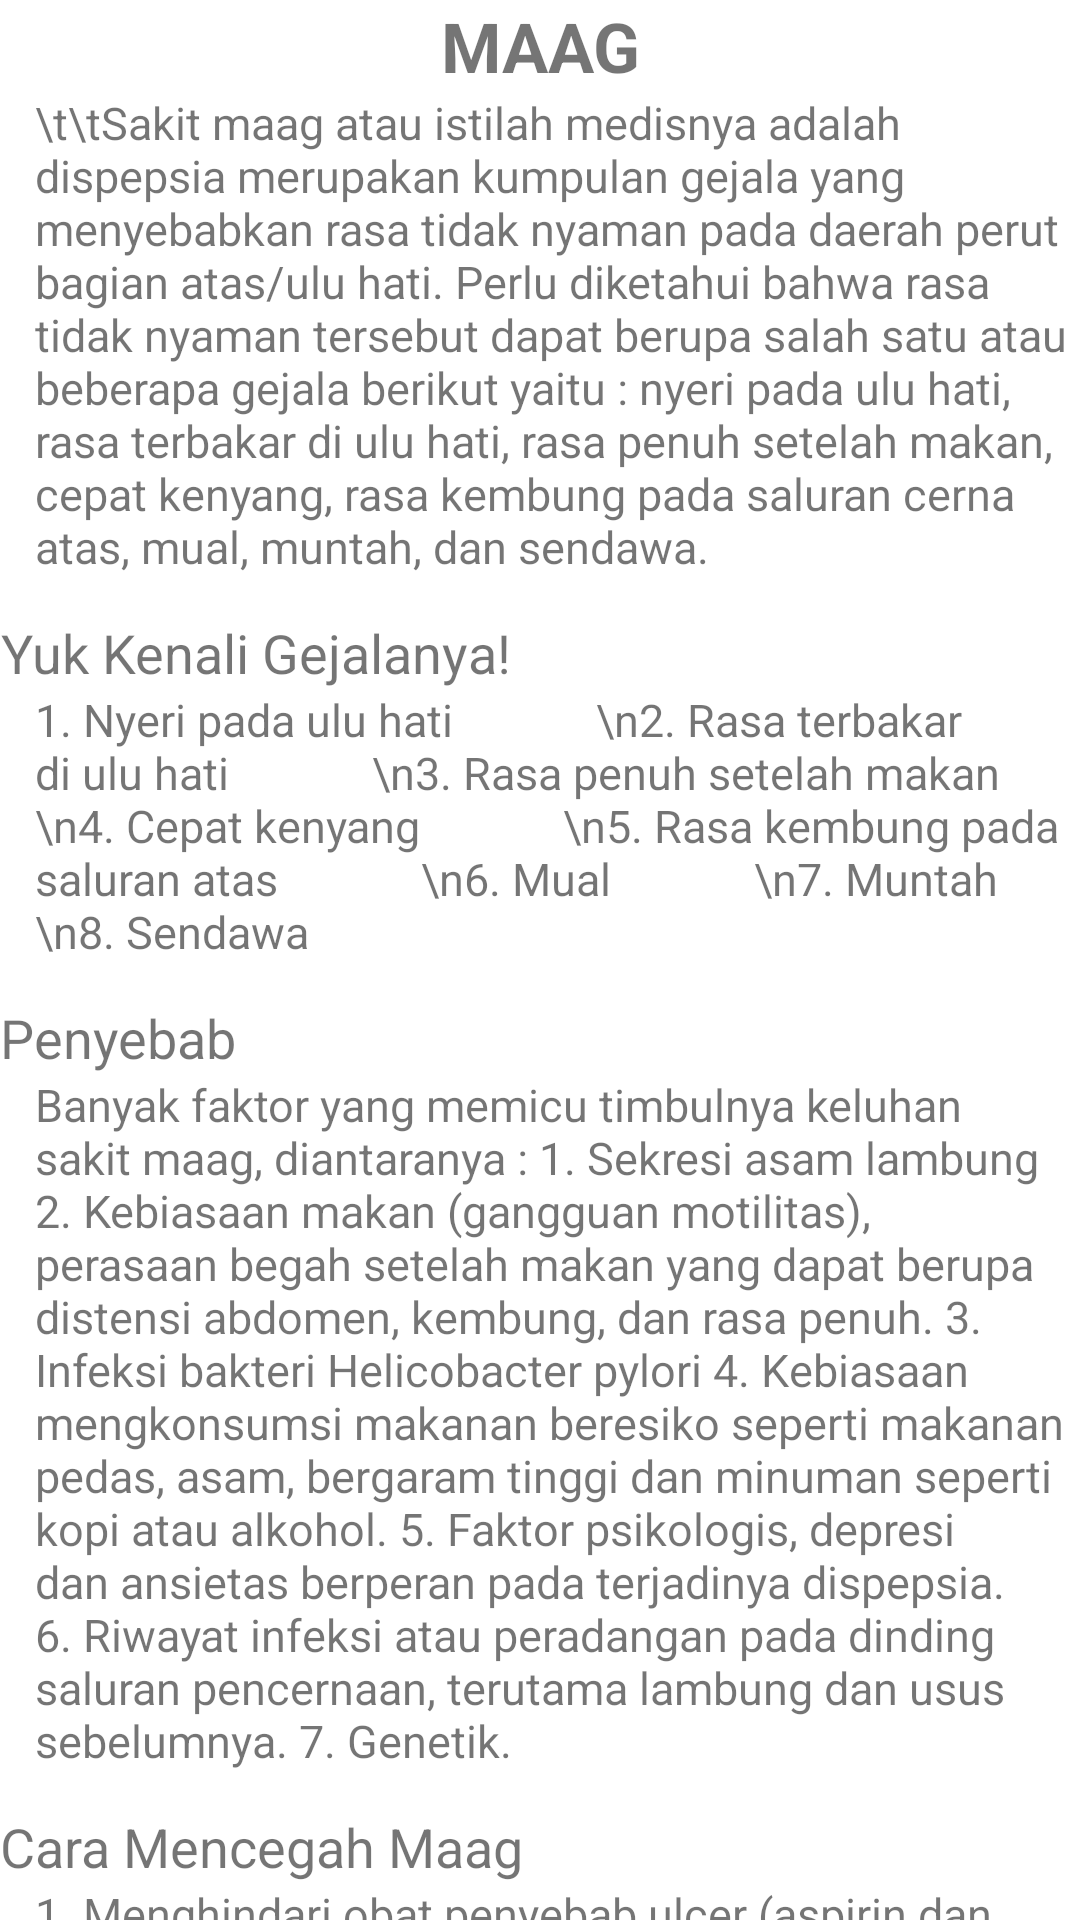

Here is an Android app screen rendered from its layout file. Give the layout XML and the strings, colors and styles it references.
<!-- AndroidManifest.xml: application theme Theme.TambaKu10 -->
<!-- res/layout/activity_maag.xml -->
<?xml version="1.0" encoding="utf-8"?>

<androidx.constraintlayout.widget.ConstraintLayout xmlns:android="http://schemas.android.com/apk/res/android"
    xmlns:app="http://schemas.android.com/apk/res-auto"
    xmlns:tools="http://schemas.android.com/tools"
    android:layout_width="match_parent"
    android:layout_height="match_parent"
    tools:context=".maag">

    <androidx.core.widget.NestedScrollView
        android:layout_width="match_parent"
        android:layout_height="match_parent"
        app:layout_constraintBottom_toBottomOf="parent"
        app:layout_constraintEnd_toEndOf="parent"
        app:layout_constraintStart_toStartOf="parent"
        app:layout_constraintTop_toTopOf="parent">

        <LinearLayout
            android:layout_width="match_parent"
            android:layout_height="match_parent"
            android:orientation="vertical">

            <TextView
                android:layout_width="match_parent"
                android:layout_height="wrap_content"
                android:gravity="center"
                android:text="MAAG"
                android:textSize="23dp"
                android:textStyle="bold" />

            <TextView
                android:layout_width="wrap_content"
                android:layout_height="wrap_content"
                android:layout_marginLeft="2mm"
                android:gravity="left|center"
                android:text="\t\tSakit maag atau istilah medisnya adalah dispepsia merupakan kumpulan gejala yang
menyebabkan rasa tidak nyaman pada daerah perut bagian atas/ulu hati. Perlu diketahui
bahwa rasa tidak nyaman tersebut dapat berupa salah satu atau beberapa gejala berikut yaitu :
nyeri pada ulu hati, rasa terbakar di ulu hati, rasa penuh setelah makan, cepat kenyang, rasa
kembung pada saluran cerna atas, mual, muntah, dan sendawa."
                android:textSize="15sp" />

            <TextView
                android:layout_width="wrap_content"
                android:layout_height="wrap_content"
                android:layout_marginTop="13dp"
                android:gravity="center"
                android:text="Yuk Kenali Gejalanya!"
                android:textSize="18sp" />

            <TextView
                android:layout_width="wrap_content"
                android:layout_height="wrap_content"
                android:layout_marginLeft="2mm"
                android:gravity="left"
                android:text="1. Nyeri pada ulu hati
            \n2. Rasa terbakar di ulu hati
            \n3. Rasa penuh setelah makan
            \n4. Cepat kenyang
            \n5. Rasa kembung pada saluran atas
            \n6. Mual
            \n7. Muntah
            \n8. Sendawa"
                android:textSize="15sp" />

            <TextView
                android:layout_width="wrap_content"
                android:layout_height="wrap_content"
                android:layout_marginTop="13dp"
                android:gravity="center"
                android:text="Penyebab"
                android:textSize="18sp" />

            <TextView
                android:layout_width="wrap_content"
                android:layout_height="wrap_content"
                android:layout_marginLeft="2mm"
                android:gravity="left"
                android:text="Banyak faktor yang memicu timbulnya keluhan sakit maag, diantaranya :
1. Sekresi asam lambung
2. Kebiasaan makan (gangguan motilitas), perasaan begah setelah makan yang dapat
berupa distensi abdomen, kembung, dan rasa penuh.
3. Infeksi bakteri Helicobacter pylori
4. Kebiasaan mengkonsumsi makanan beresiko seperti makanan pedas, asam, bergaram
tinggi dan minuman seperti kopi atau alkohol.
5. Faktor psikologis, depresi dan ansietas berperan pada terjadinya dispepsia.
6. Riwayat infeksi atau peradangan pada dinding saluran pencernaan, terutama lambung
dan usus sebelumnya.
7. Genetik."
                android:textSize="15sp" />

            <TextView
                android:layout_width="wrap_content"
                android:layout_height="wrap_content"
                android:layout_marginTop="13dp"
                android:gravity="center"
                android:text="Cara Mencegah Maag"
                android:textSize="18sp" />

            <TextView
                android:layout_width="wrap_content"
                android:layout_height="wrap_content"
                android:layout_marginLeft="2mm"
                android:gravity="left"
                android:text="1. Menghindari obat penyebab ulcer (aspirin dan NSAIDs lain, bisphosphonat oral, KCl,pengobatan imunosupresan)
2. Menghindari stress
3. Stop merokok
4. Menghindari makanan yang beresiko, minuman soda, berkafein, dan alkohol
5. Makan secukupnya jangan berlebihan/kekenyangan
6. Istrahat yang cukup"
                android:textSize="15sp" />

            <TextView
                android:layout_width="wrap_content"
                android:layout_height="wrap_content"
                android:layout_marginTop="13dp"
                android:gravity="center"
                android:text="Obat yang dapat digunakan"
                android:textSize="18sp" />

            <TextView
                android:layout_width="wrap_content"
                android:layout_height="wrap_content"
                android:gravity="center"
                android:layout_marginTop="13dp"
                android:text="1. Antasida"
                android:textSize="18sp" />

            <ImageView
                android:layout_width="wrap_content"
                android:layout_height="wrap_content"
                android:src="@drawable/antasida" />

            <TextView
                android:layout_width="wrap_content"
                android:layout_height="wrap_content"
                android:gravity="center"
                android:layout_marginTop="13dp"
                android:text="2. Ranitidin"
                android:textSize="18sp" />

            <ImageView
                android:layout_width="wrap_content"
                android:layout_height="wrap_content"
                android:src="@drawable/ranitidin" />

            <TextView
                android:layout_width="wrap_content"
                android:layout_height="wrap_content"
                android:gravity="center"
                android:layout_marginTop="13dp"
                android:text="3. Omeprazol"
                android:textSize="18sp" />

            <ImageView
                android:layout_width="wrap_content"
                android:layout_height="wrap_content"
                android:src="@drawable/omeprazol" />


        </LinearLayout>

    </androidx.core.widget.NestedScrollView>

</androidx.constraintlayout.widget.ConstraintLayout>
<!-- resources referenced by this layout -->
<resources>
  <!-- drawable antasida: png bitmap (drawable, 29254 bytes) -->
  <!-- drawable omeprazol: png bitmap (drawable, 29582 bytes) -->
  <!-- drawable ranitidin: png bitmap (drawable, 33180 bytes) -->
  <style name="Theme.TambaKu10" parent="Theme.MaterialComponents.DayNight.NoActionBar">
          
          <item name="colorPrimary">#0E4291</item>
          <item name="colorPrimaryVariant">@color/purple_700</item>
          <item name="colorOnPrimary">@color/white</item>
          
          <item name="colorSecondary">@color/teal_200</item>
          <item name="colorSecondaryVariant">@color/teal_700</item>
          <item name="colorOnSecondary">@color/black</item>
          
          <item name="android:statusBarColor" tools:targetApi="l">?attr/colorPrimaryVariant</item>
          
      </style>
  <!-- not gathered from this repository: default colours our renderer supplied (Android Studio template values) -->
  <color name="purple_700">#FF3700B3</color>
  <color name="teal_200">#FF03DAC5</color>
  <color name="teal_700">#FF018786</color>
  <color name="black">#FF000000</color>
  <color name="white">#FFFFFFFF</color>
</resources>
